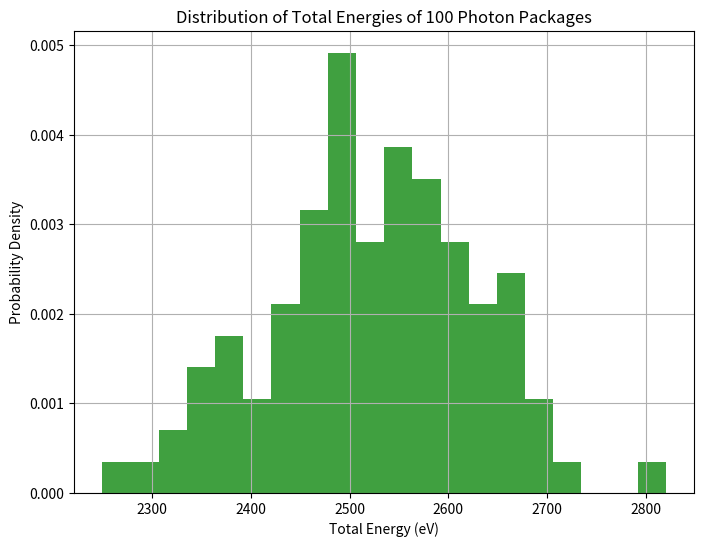
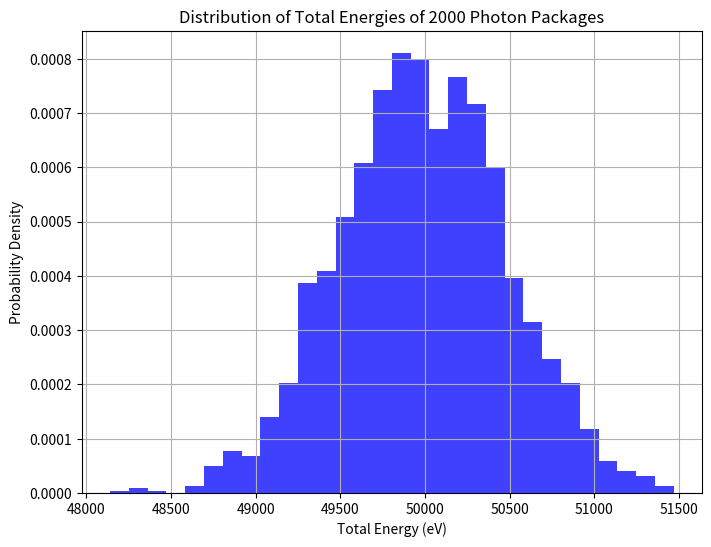

Write the Python code that produced these figures, in order.
import numpy as np
import matplotlib.pyplot as plt

# Define the possible energies for each photon
photon_energies = [10, 20, 30, 40]

# Variables for 100 photons
num_packages_100 = 100
total_energies_100 = []

# Variables for 2000 photon packages
num_packages_2000 = 2000
total_energies_2000 = []

#Calculations for 100 photons packages
for _ in range(num_packages_100):
    package_energy = np.sum(np.random.choice(photon_energies, size=num_packages_100))
    total_energies_100.append(package_energy)


# Calculations for 2000 photons
for _ in range(num_packages_2000):
    # Randomly choose 2000 photon energies and sum them up
    package_energy = np.sum(np.random.choice(photon_energies, size=num_packages_2000))
    total_energies_2000.append(package_energy)

# Plot the histogram for 100 packages
plt.figure(figsize=(8,6))
plt.hist(total_energies_100, bins=20, density=True, alpha=0.75, color='green')
plt.title('Distribution of Total Energies of 100 Photon Packages')
plt.xlabel('Total Energy (eV)')
plt.ylabel('Probability Density')
plt.grid(True)
plt.show()

# Plot for 2000 packages (already simulated)
plt.figure(figsize=(8,6))
plt.hist(total_energies_2000, bins=30, density=True, alpha=0.75, color='blue')
plt.title('Distribution of Total Energies of 2000 Photon Packages')
plt.xlabel('Total Energy (eV)')
plt.ylabel('Probability Density')
plt.grid(True)
plt.show()

